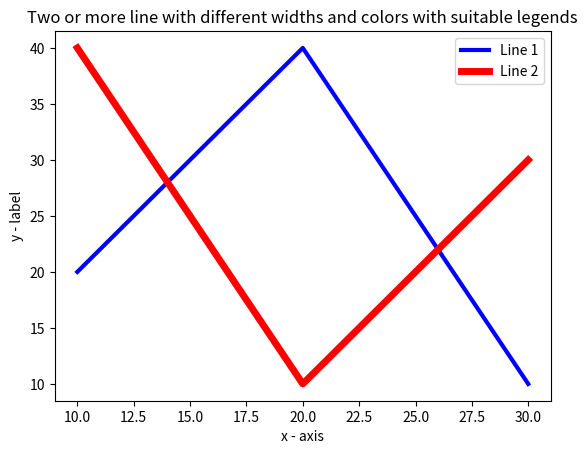

Generate this figure with matplotlib:
import matplotlib.pyplot as plt

def main():
    line1x = [10, 20, 30]
    line1y = [20, 40, 10]
    line2x = [10, 20, 30]
    line2y = [40, 10, 30]
    plt.plot(line1x, line1y, linewidth=3, label='Line 1', color='b')
    plt.plot(line2x, line2y, linewidth=5, label='Line 2', color='r')
    plt.title('Two or more line with different widths and colors with suitable legends')
    plt.xlabel('x - axis')
    plt.ylabel('y - label')
    plt.legend(loc='upper right')
    plt.show()

main()